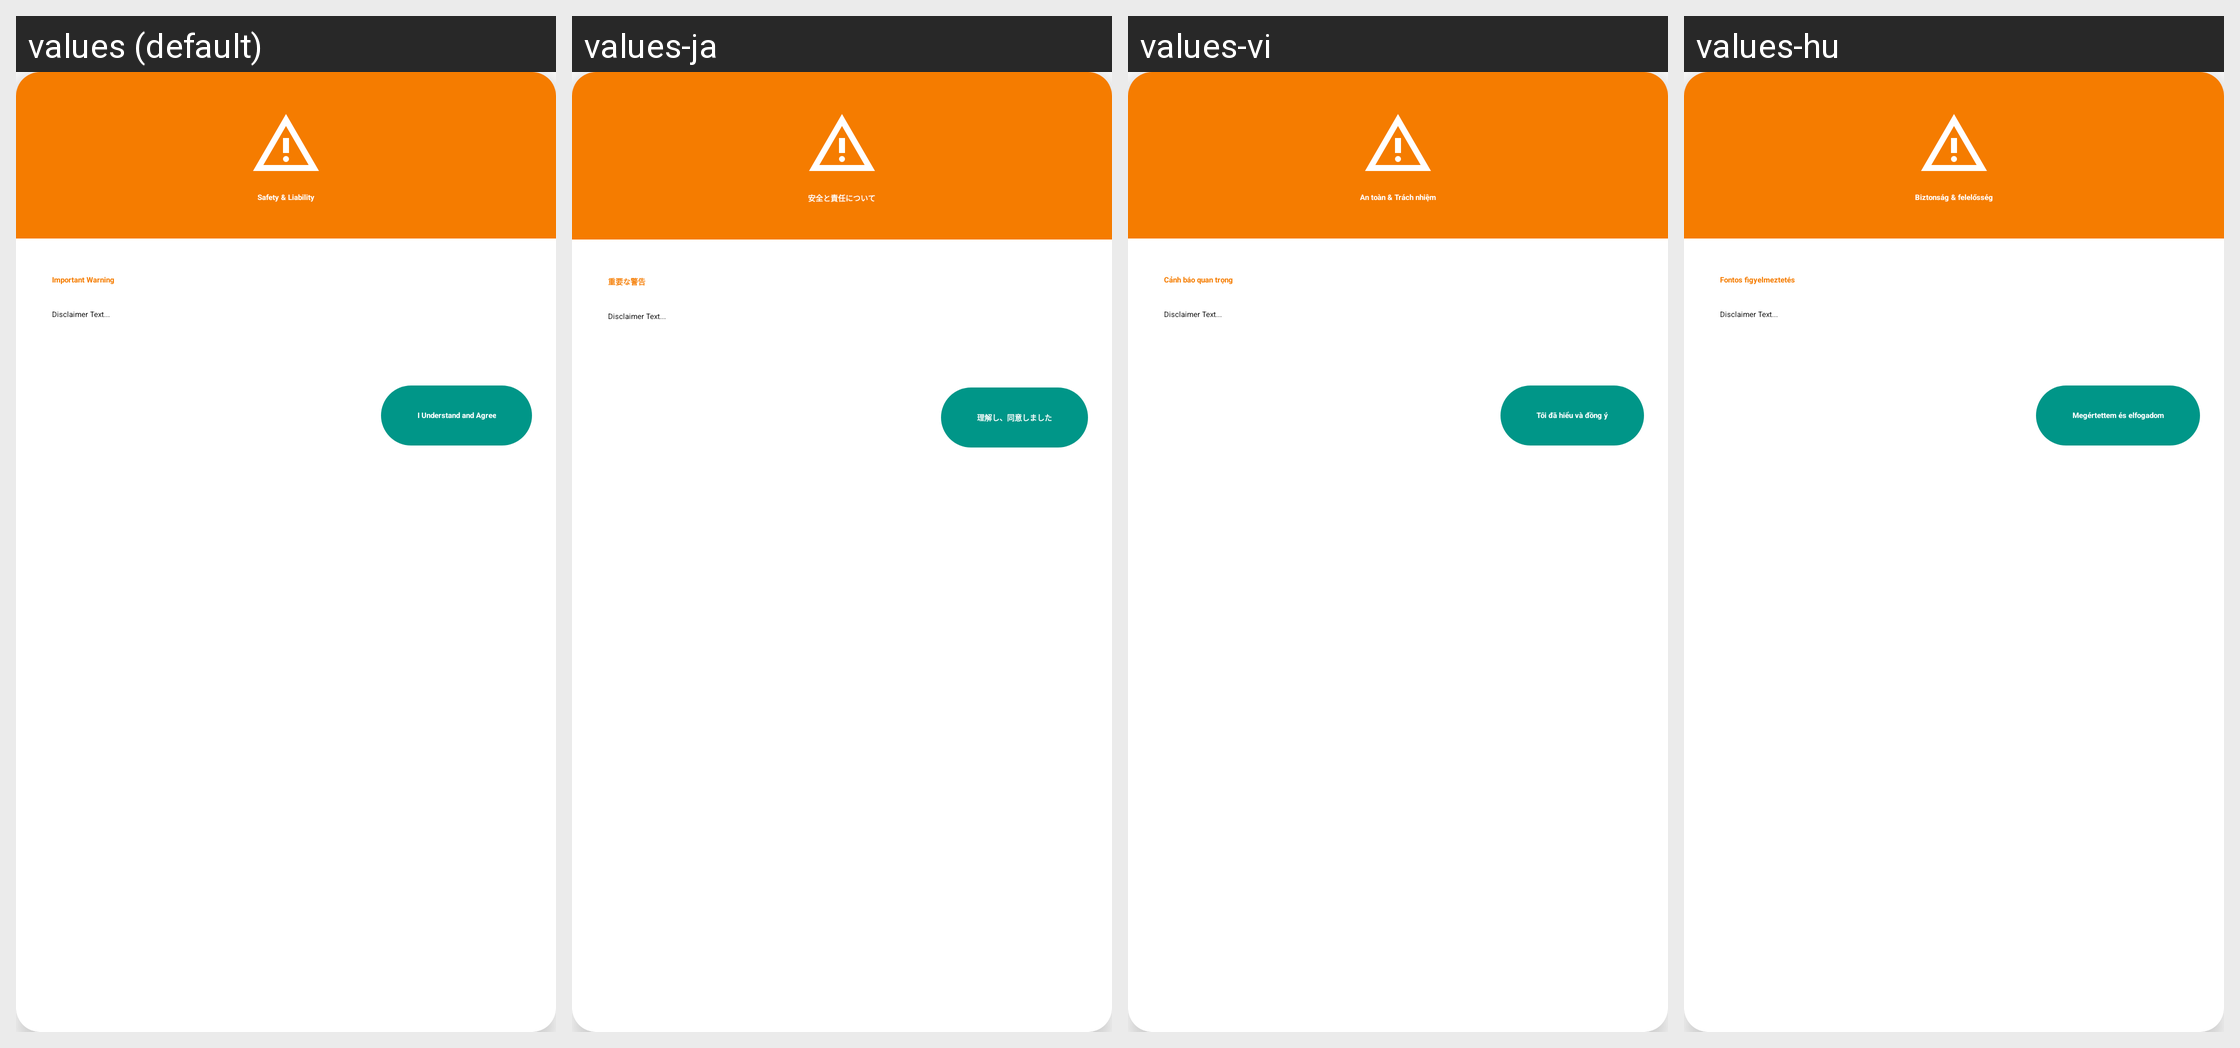

Strings drawn on this Android screen and how each of the app's shown locales translates them:
Android screen res/layout/dialog_safety_disclaimer.xml rendered under 4 locales, left to right: values (default), values-ja, values-vi, values-hu. Device: Nexus 5 (rendered at 1080×1920; each locale shown at half size, 540×960, under a caption strip naming it); theme Theme.MaterialComponents.DayNight.NoActionBar.
Other locales in the repository, not shown: values-ar, values-cs, values-de, values-es, values-es-rES, values-it, values-ka, values-ko, values-nl, values-pl, values-pt-rBR, values-ro, values-ru, values-tr, values-uk, values-zh-rCN, values-zh-rTW.
Strings drawn on this screen, with the default value and each locale's value (text and hints the layout hard-codes, and strings that could not be matched under every locale, appear in the picture but are not listed):

disclaimer_title
  values: Safety & Liability
  values-ja: 安全と責任について
  values-vi: An toàn & Trách nhiệm
  values-hu: Biztonság & felelősség

disclaimer_header
  values: Important Warning
  values-ja: 重要な警告
  values-vi: Cảnh báo quan trọng
  values-hu: Fontos figyelmeztetés

disclaimer_accept
  values: I Understand and Agree
  values-ja: 理解し、同意しました
  values-vi: Tôi đã hiểu và đồng ý
  values-hu: Megértettem és elfogadom
